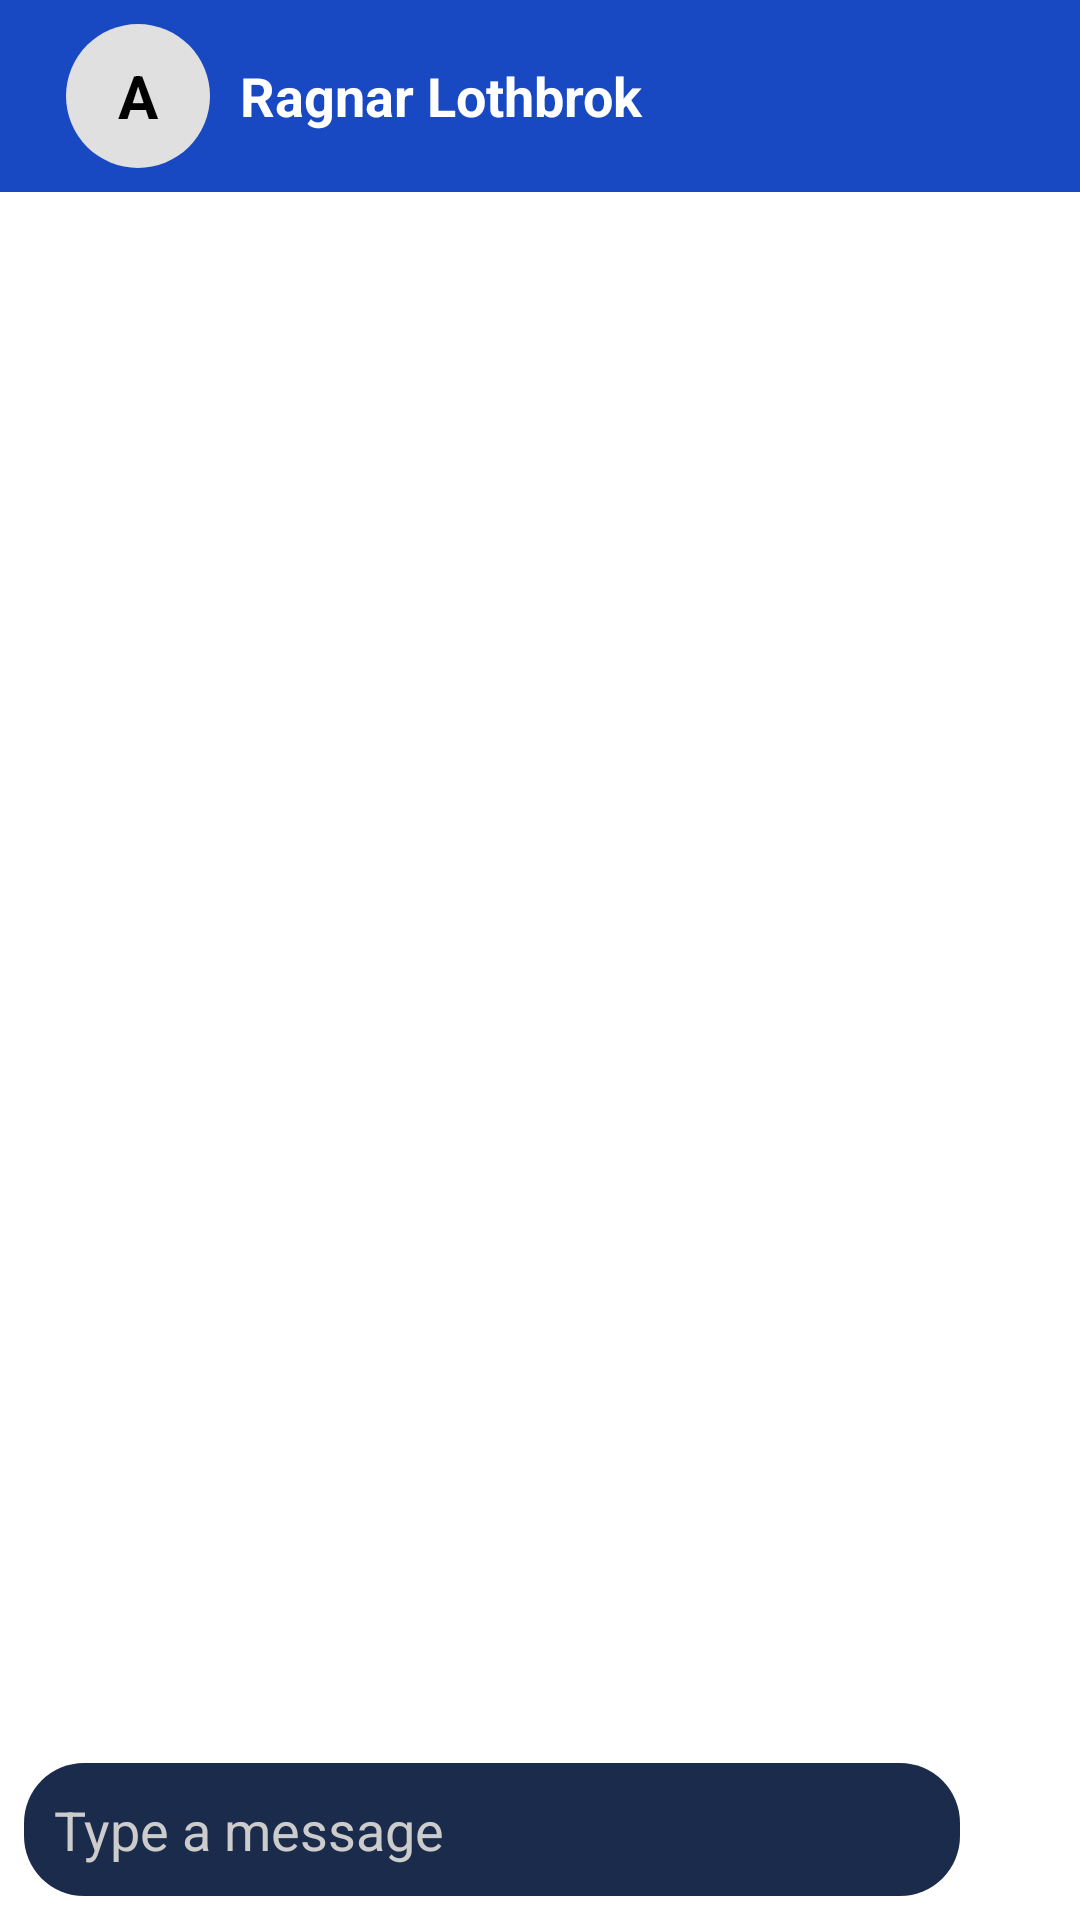

This screen was rendered from an Android layout file. Write that file and the resources it references.
<!-- AndroidManifest.xml: application theme Theme.MindSupport -->
<!-- res/layout/activity_chat2.xml -->
<?xml version="1.0" encoding="utf-8"?>
<LinearLayout xmlns:android="http://schemas.android.com/apk/res/android"
    xmlns:app="http://schemas.android.com/apk/res-auto"
    android:id="@+id/main"
    android:orientation="vertical"
    android:layout_width="match_parent"
    android:layout_height="match_parent"
    android:background="@color/white"
    android:fitsSystemWindows="true">

    
    <androidx.appcompat.widget.Toolbar
        android:id="@+id/chatToolbar"
        android:paddingStart="0dp"
        android:paddingLeft="0dp"
        app:contentInsetStart="0dp"
        app:contentInsetStartWithNavigation="0dp"
        android:layout_width="match_parent"
        android:layout_height="wrap_content"
        android:background="@color/blue1"
        android:padding="0dp"
        >


        <LinearLayout
            android:layout_width="wrap_content"
            android:layout_height="match_parent"
            android:orientation="horizontal"
            android:gravity="center_vertical"
            android:padding="2dp"
            android:paddingStart="0dp">
            <ImageButton
                android:id="@+id/ClientScreen"
                style="@style/Widget.Material3.Button.IconButton"
                android:layout_width="wrap_content"
                android:layout_height="wrap_content"
                android:src="@drawable/ic_back"
                android:onClick="backToChatList"
                />

            <TextView
                android:id="@+id/textProfileLetter"
                android:layout_width="48dp"
                android:layout_height="48dp"
                android:gravity="center"
                android:text="A"
                android:textColor="@color/black"
                android:textSize="20sp"
                android:textStyle="bold"
                android:layout_marginEnd="10dp"
                android:background="@drawable/circle_background" />

            <TextView
                android:id="@+id/textUserName"
                android:layout_width="wrap_content"
                android:layout_height="wrap_content"
                android:text="Ragnar Lothbrok"
                android:textColor="@android:color/white"
                android:textSize="18sp"
                android:textStyle="bold" />
        </LinearLayout>

    </androidx.appcompat.widget.Toolbar>
    
    <androidx.recyclerview.widget.RecyclerView
        android:id="@+id/recyclerViewMessages"
        android:layout_width="match_parent"
        android:layout_height="0dp"
        android:layout_weight="1"
        android:padding="8dp" />

    
    <LinearLayout
        android:layout_width="match_parent"
        android:layout_height="wrap_content"
        android:orientation="horizontal"
        android:padding="8dp">

        <EditText
            android:id="@+id/editTextMessage"
            android:layout_width="0dp"
            android:layout_height="wrap_content"
            android:layout_weight="1"
            android:background="@drawable/message_input_bg"
            android:hint="Type a message"
            android:inputType="textMultiLine"
            android:maxLines="5"
            android:padding="10dp"
            android:textColor="@android:color/white"
            android:textColorHint="#CCC"
            android:gravity="top|start"
            android:scrollbars="vertical" />


        <ImageButton
            android:id="@+id/buttonSend"
            android:layout_width="wrap_content"
            android:layout_height="43dp"
            android:layout_marginStart="8dp"
            android:background="?attr/selectableItemBackgroundBorderless"
            android:contentDescription="Send"
            android:src="@drawable/ic_send" />
    </LinearLayout>
</LinearLayout>
<!-- resources referenced by this layout -->
<resources>
  <color name="black">#FF000000</color>
  <color name="blue1">#1849c2</color>
  <color name="white">#FFFFFFFF</color>
  <!-- drawable circle_background (drawable) -->
  <?xml version="1.0" encoding="utf-8"?>
  <shape xmlns:android="http://schemas.android.com/apk/res/android"
      android:shape="oval">
      <solid android:color="#E0E0E0"
          />
  </shape>
  <!-- drawable ic_send (drawable) -->
  <vector xmlns:android="http://schemas.android.com/apk/res/android"
      android:width="24dp"
      android:height="24dp"
      android:viewportWidth="24"
      android:viewportHeight="24">
  
    <path
        android:pathData="M22,12L3,20L6.563,12L3,4L22,12Z"
        android:strokeLineJoin="round"
        android:strokeWidth="1.5"
        android:strokeColor="#FFFFFF"
        android:strokeLineCap="round"/>
  
    <path
        android:pathData="M6.5,12L22,12"
        android:strokeLineJoin="round"
        android:strokeWidth="1.5"
        android:strokeColor="#FFFFFF"
        android:strokeLineCap="round"/>
  </vector>
  <!-- drawable message_input_bg (drawable) -->
  <?xml version="1.0" encoding="utf-8"?>
  <shape xmlns:android="http://schemas.android.com/apk/res/android">
      <solid android:color="#1B2B4B" />
      <corners android:radius="20dp" />
      <padding android:left="12dp" android:right="12dp" />
  </shape>
  <style name="Theme.MindSupport" parent="Base.Theme.MindSupport" />
  <style name="Base.Theme.MindSupport" parent="Theme.Material3.DayNight.NoActionBar">
          
          
          <item name="colorPrimary">@color/blue3</item>
      </style>
  <color name="blue3">#1b86ea</color>
</resources>
